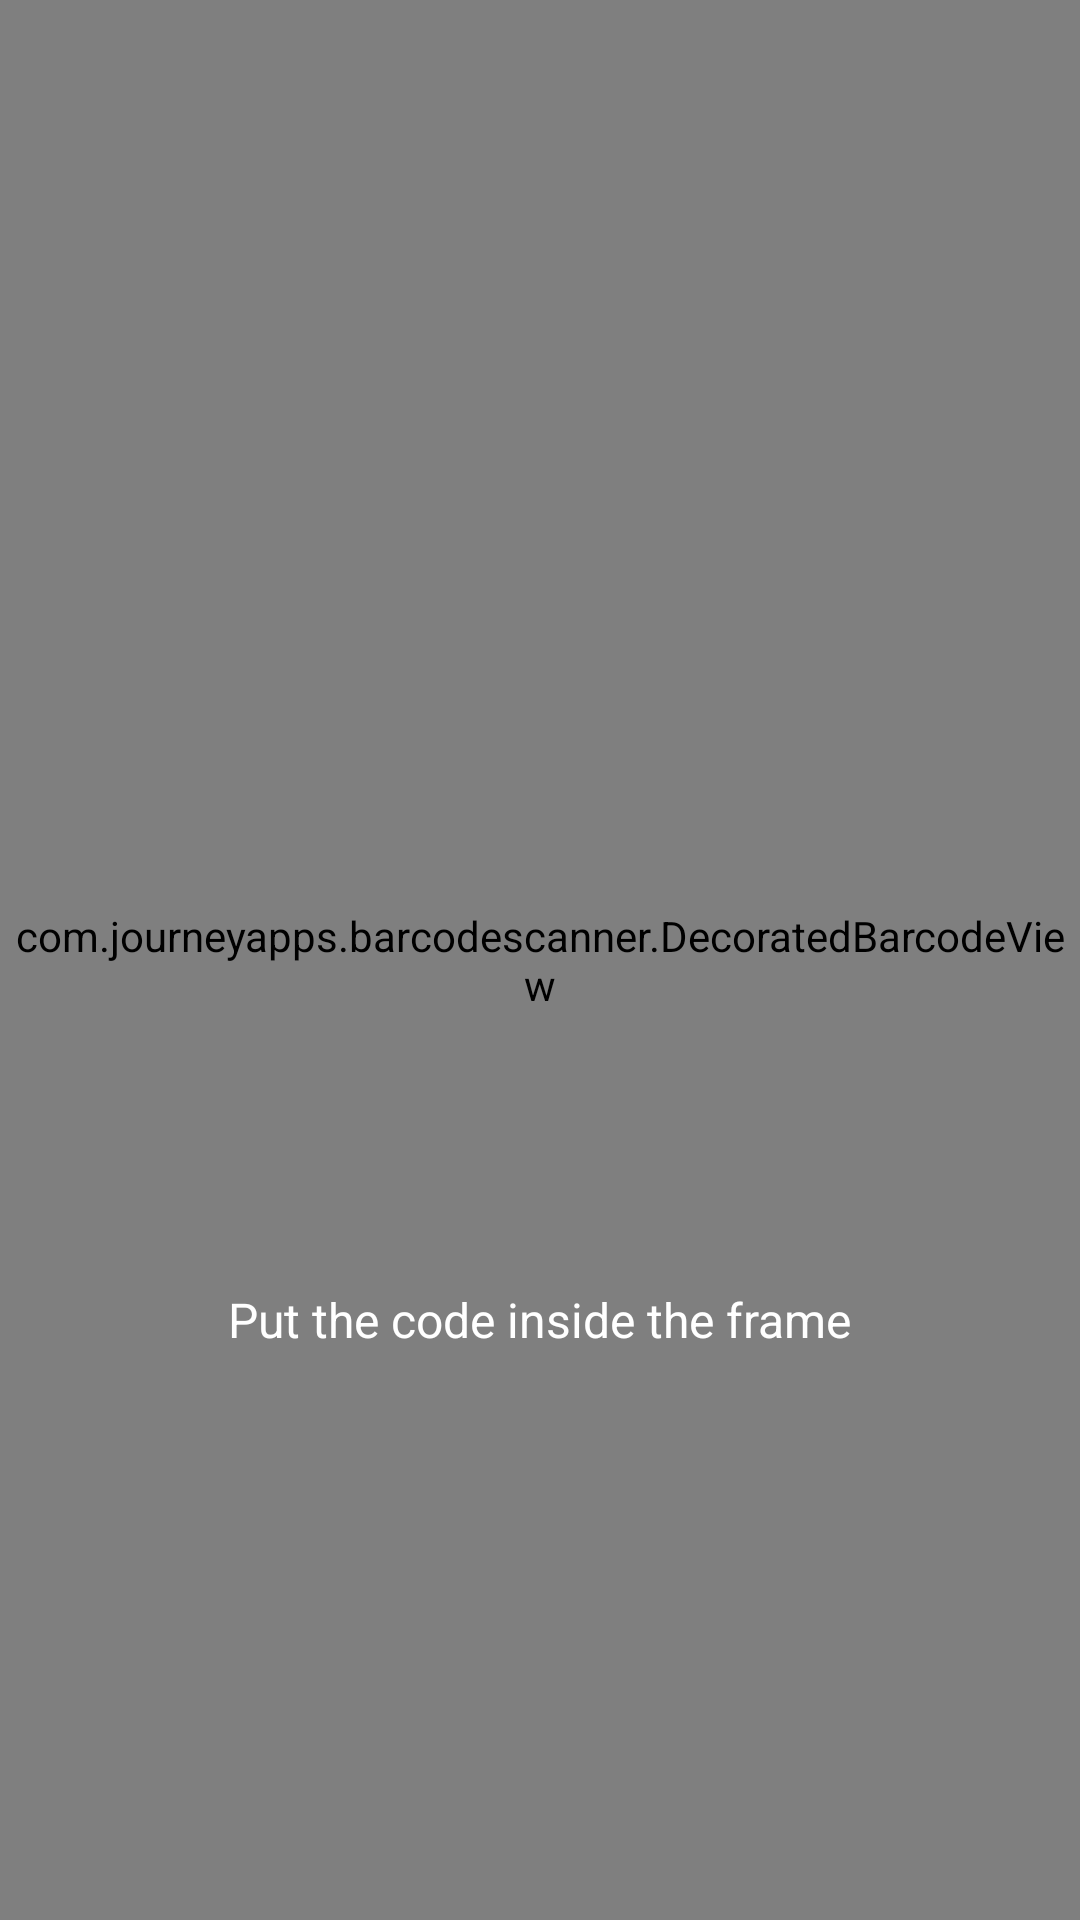

Android layout source for this screen:
<!-- AndroidManifest.xml: application theme Theme.Certificates.Launch -->
<!-- res/layout/activity_scan_qr_camera.xml -->
<?xml version="1.0" encoding="utf-8"?>
<layout xmlns:android="http://schemas.android.com/apk/res/android"
    xmlns:tools="http://schemas.android.com/tools"
    xmlns:app="http://schemas.android.com/apk/res-auto">

    <data>

    </data>

    <androidx.constraintlayout.widget.ConstraintLayout
        android:layout_width="match_parent"
        android:layout_height="match_parent"
        tools:context=".CustomScannerActivity">

        <com.journeyapps.barcodescanner.DecoratedBarcodeView
            android:id="@+id/zxing_barcode_scanner"
            android:layout_width="match_parent"
            android:layout_height="match_parent"
            app:zxing_scanner_layout="@layout/layout_barcode_scaner" />

        <ImageView
            android:id="@+id/barcodeBorderImage"
            android:layout_width="186dp"
            android:layout_height="186dp"
            android:elevation="8dp"
            android:scaleType="fitXY"
            android:src="@drawable/baracode_border"
            app:layout_constraintBottom_toBottomOf="parent"
            app:layout_constraintEnd_toEndOf="parent"
            app:layout_constraintStart_toStartOf="parent"
            app:layout_constraintTop_toTopOf="parent" />

        <com.google.android.material.textview.MaterialTextView
            android:layout_width="wrap_content"
            android:layout_height="wrap_content"
            android:layout_marginTop="16dp"
            android:text="@string/qr_description"
            style="@style/Theme.Certificates.TextSecondary"
            android:textColor="@color/text_invert"
            app:layout_constraintEnd_toEndOf="parent"
            app:layout_constraintStart_toStartOf="parent"
            app:layout_constraintTop_toBottomOf="@+id/barcodeBorderImage" />

    </androidx.constraintlayout.widget.ConstraintLayout>
</layout>
<!-- res/layout/layout_barcode_scaner.xml (included above) -->
<?xml version="1.0" encoding="utf-8"?>
<merge xmlns:android="http://schemas.android.com/apk/res/android"
    xmlns:app="http://schemas.android.com/apk/res-auto">

    <io.tokend.certificates.view.BorderedBarcodeView
        android:id="@+id/zxing_barcode_surface"
        android:layout_width="match_parent"
        android:layout_height="match_parent"/>

    <com.journeyapps.barcodescanner.ViewfinderView
        android:id="@+id/zxing_viewfinder_view"
        android:layout_width="match_parent"
        android:layout_height="match_parent"
        app:zxing_possible_result_points="@color/zxing_custom_possible_result_points"
        app:zxing_result_view="@color/zxing_custom_result_view"
        app:zxing_viewfinder_laser="@color/zxing_custom_viewfinder_laser"
        app:zxing_viewfinder_laser_visibility="false"
        app:zxing_viewfinder_mask="@color/zxing_custom_viewfinder_mask" />

</merge>
<!-- resources referenced by this layout -->
<resources>
  <color name="text_invert">#FFFFFF</color>
  <string name="qr_description">Put the code inside the frame</string>
  <style name="Theme.Certificates.TextSecondary" parent="Widget.MaterialComponents.TextView">
          <item name="fontFamily">@font/inter_400</item>
  
          <item name="android:textColor">@color/text_secondary</item>
          <item name="android:textSize">16sp</item>
      </style>
  <style name="Theme.Certificates.Launch" parent="Theme.Certificates">
          <item name="android:windowBackground">@drawable/splash_screen</item>
      </style>
  <color name="text_secondary">#545454</color>
  <style name="Theme.Certificates" parent="Theme.MaterialComponents.DayNight.NoActionBar">
          
          <item name="colorPrimary">@color/accent_primary</item>
          <item name="colorPrimaryVariant">@color/purple_700</item>
          <item name="colorOnPrimary">@color/white</item>
          
          <item name="colorSecondary">@color/teal_200</item>
          <item name="colorSecondaryVariant">@color/teal_700</item>
          <item name="colorOnSecondary">@color/black</item>
          
          <item name="android:statusBarColor">@color/background_primary</item>
          
          <item name="materialCardViewStyle">@style/Theme.Certificates.CardView</item>
          <item name="android:windowBackground">@color/background_primary</item>
      </style>
  <!-- drawable splash_screen (drawable) -->
  <?xml version="1.0" encoding="utf-8"?>
  <layer-list xmlns:android="http://schemas.android.com/apk/res/android"
      android:opacity="opaque">
  
      <item android:drawable="@color/accent_primary" />
      <item android:drawable="@drawable/illustration_pattern" />
  
      <item
          android:gravity="center"
          android:bottom="60dp"
          android:drawable="@drawable/ic_logo" />
      <item
          android:gravity="center"
          android:top="60dp"
          android:drawable="@drawable/ic_logo_text" />
  
  </layer-list>
  <color name="accent_primary">#0066FF</color>
  <color name="purple_700">#FF3700B3</color>
  <color name="white">#FFFFFFFF</color>
  <color name="teal_200">#FF03DAC5</color>
  <color name="teal_700">#FF018786</color>
  <color name="black">#FF000000</color>
  <color name="background_primary">#ffffff</color>
  <style name="Theme.Certificates.CardView" parent="Widget.MaterialComponents.CardView">
          <item name="cardCornerRadius">16dp</item>
          <item name="android:clickable">true</item>
          <item name="android:checkable">true</item>
          <item name="android:focusable">true</item>
          <item name="cardBackgroundColor">@color/background_secondary</item>
      </style>
  <color name="background_secondary">#F8F8F8</color>
</resources>
